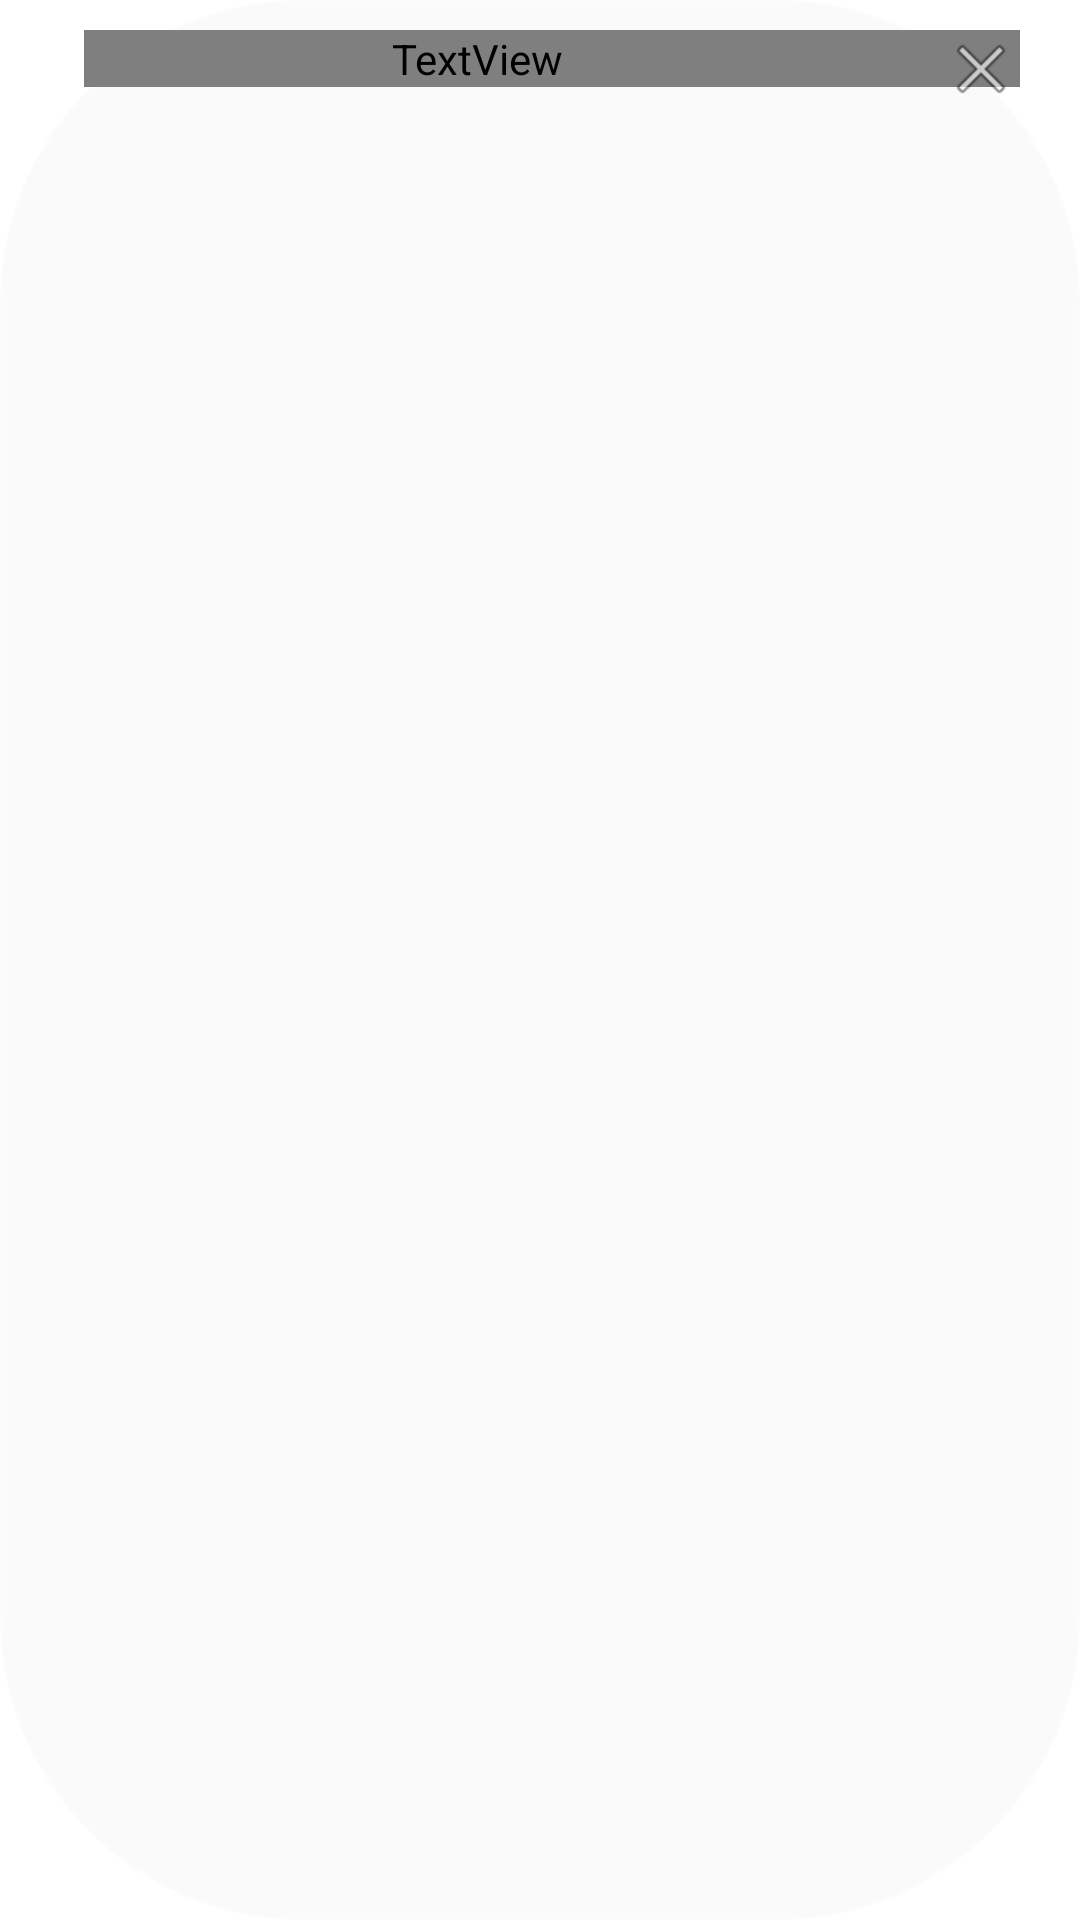

Reconstruct the res/layout file that produces this screen, plus the resources it refers to.
<!-- AndroidManifest.xml: application theme Theme.EngContext -->
<!-- res/layout/search_history_item.xml -->
<?xml version="1.0" encoding="utf-8"?>
<androidx.constraintlayout.widget.ConstraintLayout xmlns:android="http://schemas.android.com/apk/res/android"
    xmlns:app="http://schemas.android.com/apk/res-auto"
    android:layout_width="match_parent"
    android:layout_height="wrap_content"
    android:background="@drawable/rounded_rectangle"
    android:backgroundTint="#FAFAFA">

    <TextView
        android:id="@+id/search_history_text"
        android:layout_width="match_parent"
        android:layout_height="wrap_content"
        android:layout_marginLeft="8sp"
        android:fontFamily="@font/poppins"
        android:paddingEnd="50sp"
        android:text="test"
        android:textSize="20sp"
        app:boxBackgroundColor="@color/gray"
        app:layout_constraintEnd_toStartOf="@+id/delete_search_history_button"
        app:layout_constraintStart_toStartOf="parent"
        app:layout_constraintTop_toTopOf="parent" />
    <ImageButton
        android:id="@+id/delete_search_history_button"
        android:layout_width="26sp"
        android:layout_height="26sp"
        android:background="@android:drawable/ic_menu_close_clear_cancel"
        app:layout_constraintEnd_toEndOf="parent"
        app:layout_constraintTop_toTopOf="parent"
        app:boxBackgroundColor="@color/gray"/>


</androidx.constraintlayout.widget.ConstraintLayout>
<!-- resources referenced by this layout -->
<resources>
  <color name="gray">#FAFAFA</color>
  <!-- drawable rounded_rectangle (drawable) -->
  <?xml version="1.0" encoding="utf-8"?>
  <shape xmlns:android="http://schemas.android.com/apk/res/android"
      android:shape="rectangle">
  
      <stroke
          android:width="2dp"
          android:color="#BF66328E" >
      </stroke>
  
      <corners
          android:radius="100dp"/>
  
      <padding
          android:top="10dp"
          android:bottom="10dp"
          android:left="20dp"
          android:right="20dp"/>
  </shape>
  <style name="Theme.EngContext" parent="Theme.MaterialComponents.DayNight.DarkActionBar">
          
          <item name="colorPrimary">@color/purple_500</item>
          <item name="colorPrimaryVariant">@color/purple_700</item>
          <item name="colorOnPrimary">@color/white</item>
          
          <item name="colorSecondary">@color/teal_200</item>
          <item name="colorSecondaryVariant">@color/teal_700</item>
          <item name="colorOnSecondary">@color/black</item>
          
          <item name="android:statusBarColor">?attr/colorPrimaryVariant</item>
          
      </style>
  <color name="purple_500">#FF6200EE</color>
  <color name="purple_700">#FF3700B3</color>
  <color name="white">#FFFFFFFF</color>
  <color name="teal_200">#FF03DAC5</color>
  <color name="teal_700">#FF018786</color>
  <color name="black">#FF000000</color>
</resources>
